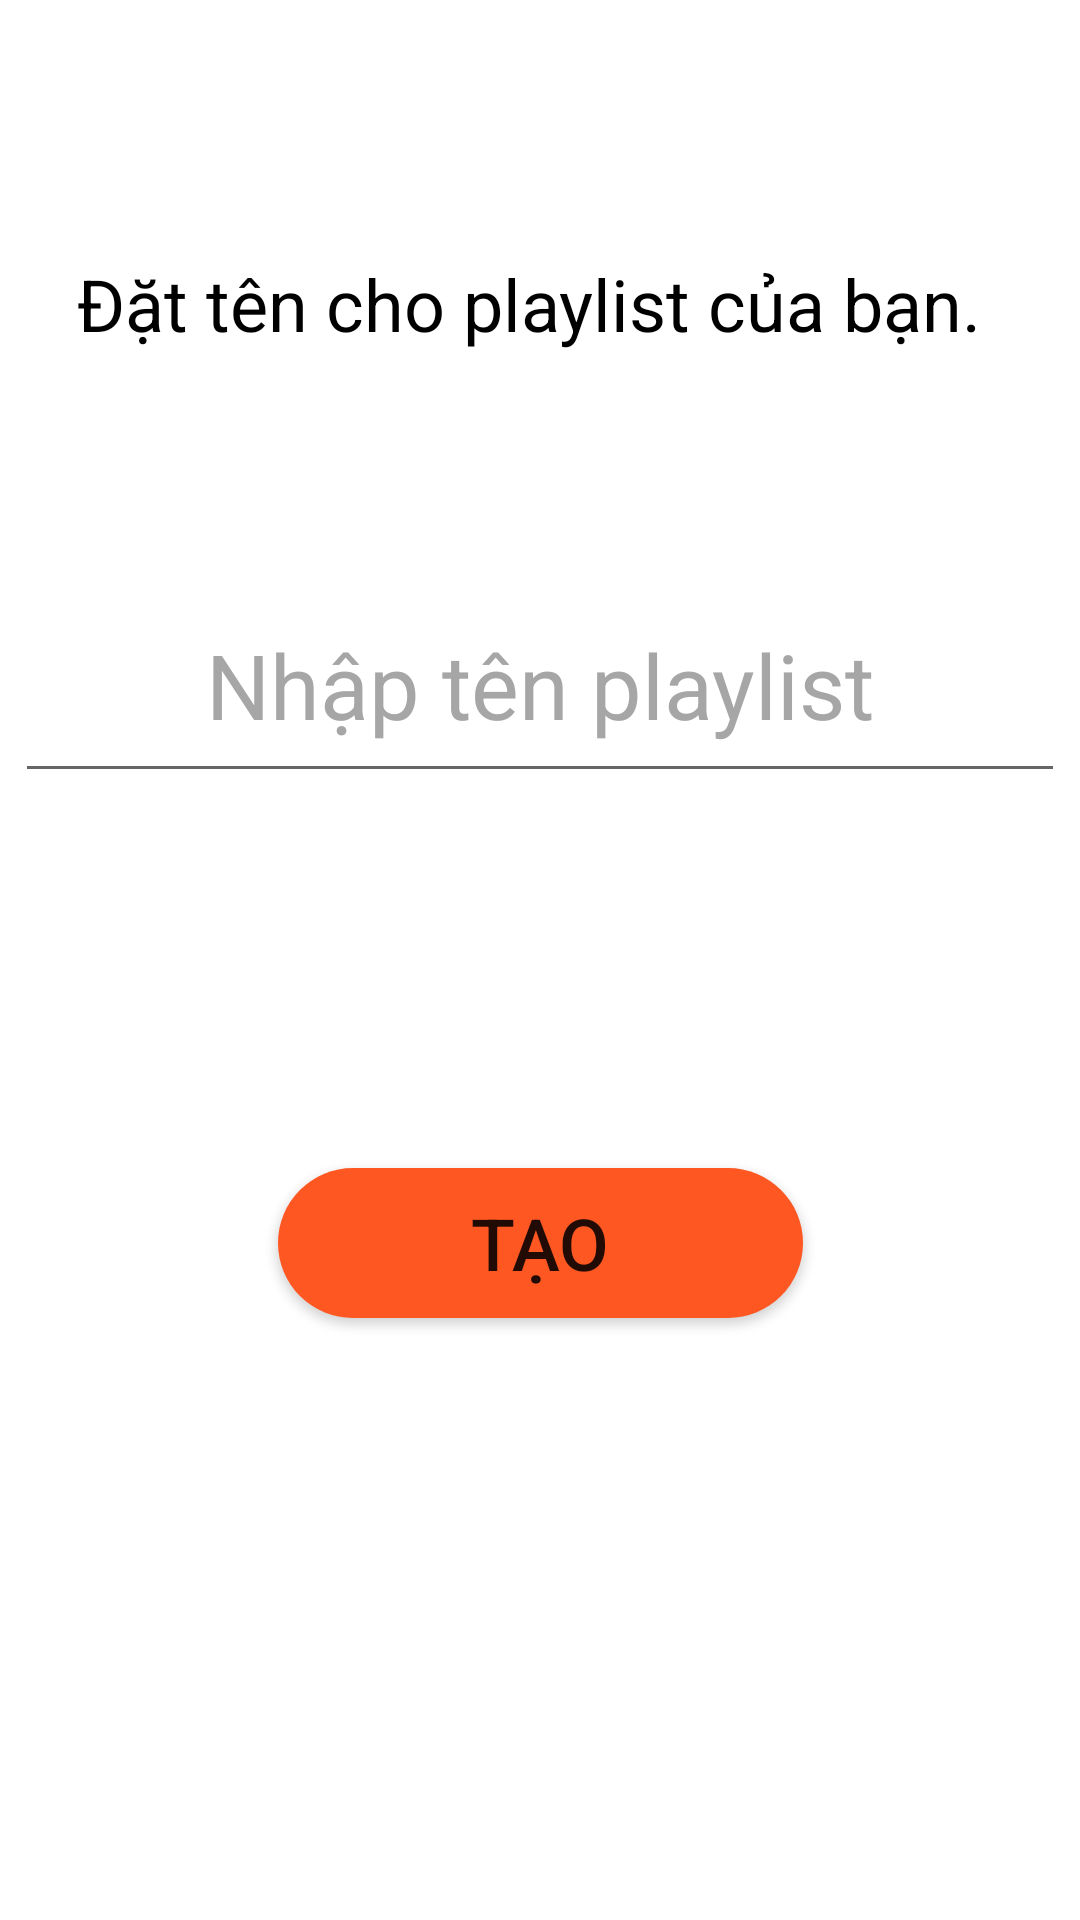

Produce the Android XML layout that renders to this screen, including the resource entries it uses.
<!-- AndroidManifest.xml: application theme Theme.HoanChinh -->
<!-- res/layout/activity_insert_thu_vien_play.xml -->
<?xml version="1.0" encoding="utf-8"?>
<androidx.constraintlayout.widget.ConstraintLayout xmlns:android="http://schemas.android.com/apk/res/android"
    xmlns:app="http://schemas.android.com/apk/res-auto"
    android:layout_width="match_parent"
    android:layout_height="match_parent"
    android:background="@color/white">

    <TextView
        android:id="@+id/textView2"
        android:layout_width="375dp"
        android:layout_height="wrap_content"
        android:layout_marginTop="32dp"
        android:layout_marginEnd="8dp"
        android:gravity="center"
        android:text="Đặt tên cho playlist của bạn."
        android:textColor="@color/black"
        android:textSize="24sp"
        app:layout_constraintEnd_toEndOf="parent"
        app:layout_constraintStart_toStartOf="parent"
        app:layout_constraintTop_toBottomOf="@+id/toolbartaothuvien" />

    <EditText
        android:id="@+id/editTextTen"
        android:layout_width="wrap_content"
        android:layout_height="75dp"
        android:layout_marginStart="32dp"
        android:layout_marginTop="72dp"
        android:layout_marginEnd="32dp"
        android:ems="10"
        android:gravity="center"
        android:hint="Nhập tên playlist"
        android:inputType="textPersonName"
        android:textColorHint="@color/colorPrimary"
        android:textColor="#ffffff"
        android:textSize="30sp"
        app:layout_constraintEnd_toEndOf="parent"
        app:layout_constraintStart_toStartOf="parent"
        app:layout_constraintTop_toBottomOf="@+id/textView2" />

    <Button
        android:id="@+id/buttonTao"
        android:layout_width="wrap_content"
        android:layout_height="wrap_content"
        android:layout_marginStart="32dp"
        android:layout_marginTop="125dp"
        android:layout_marginEnd="32dp"
        android:text="Tạo"
        android:textSize="24sp"
        android:background="@drawable/shape_bgr_button"
        app:layout_constraintEnd_toEndOf="parent"
        app:layout_constraintStart_toStartOf="parent"
        app:layout_constraintTop_toBottomOf="@+id/editTextTen"
        app:backgroundTint='@null' />

    <androidx.appcompat.widget.Toolbar
        android:id="@+id/toolbartaothuvien"
        android:layout_width="match_parent"
        android:layout_height="50dp"
        android:layout_marginTop="3dp"
        android:background="#00FFFFFF"
        android:gravity="center_horizontal"
        android:minHeight="?attr/actionBarSize"
        android:textAlignment="center"
        android:theme="?attr/actionBarTheme"
        app:layout_constraintEnd_toEndOf="parent"
        app:layout_constraintStart_toStartOf="parent"
        app:layout_constraintTop_toTopOf="parent" />

    <ImageView
        android:layout_width="20dp"
        android:layout_height="20dp"
        android:layout_marginStart="16dp"
        android:layout_marginTop="16dp"
        android:background="@drawable/back"
        android:elevation="6dp"
        app:layout_constraintStart_toStartOf="parent"
        app:layout_constraintTop_toTopOf="parent" />

</androidx.constraintlayout.widget.ConstraintLayout>
<!-- resources referenced by this layout -->
<resources>
  <color name="black">#000000</color>
  <color name="colorPrimary">#A6A6A6</color>
  <color name="white">#ffffff</color>
  <!-- drawable shape_bgr_button (drawable) -->
  <?xml version="1.0" encoding="utf-8"?>
  <shape xmlns:android="http://schemas.android.com/apk/res/android">
      <solid android:color="#FF5722"/>
      <size android:height="50dp" android:width="175dp"/>
      <corners android:radius="50dp"/>
  </shape>
  <style name="Theme.HoanChinh" parent="Theme.MaterialComponents.DayNight.DarkActionBar">
          
          <item name="colorOnPrimary">@color/white</item>
          
          <item name="colorOnSecondary">@color/black</item>
          
          <item name="android:statusBarColor">?attr/colorPrimaryVariant</item>
          
      </style>
</resources>
